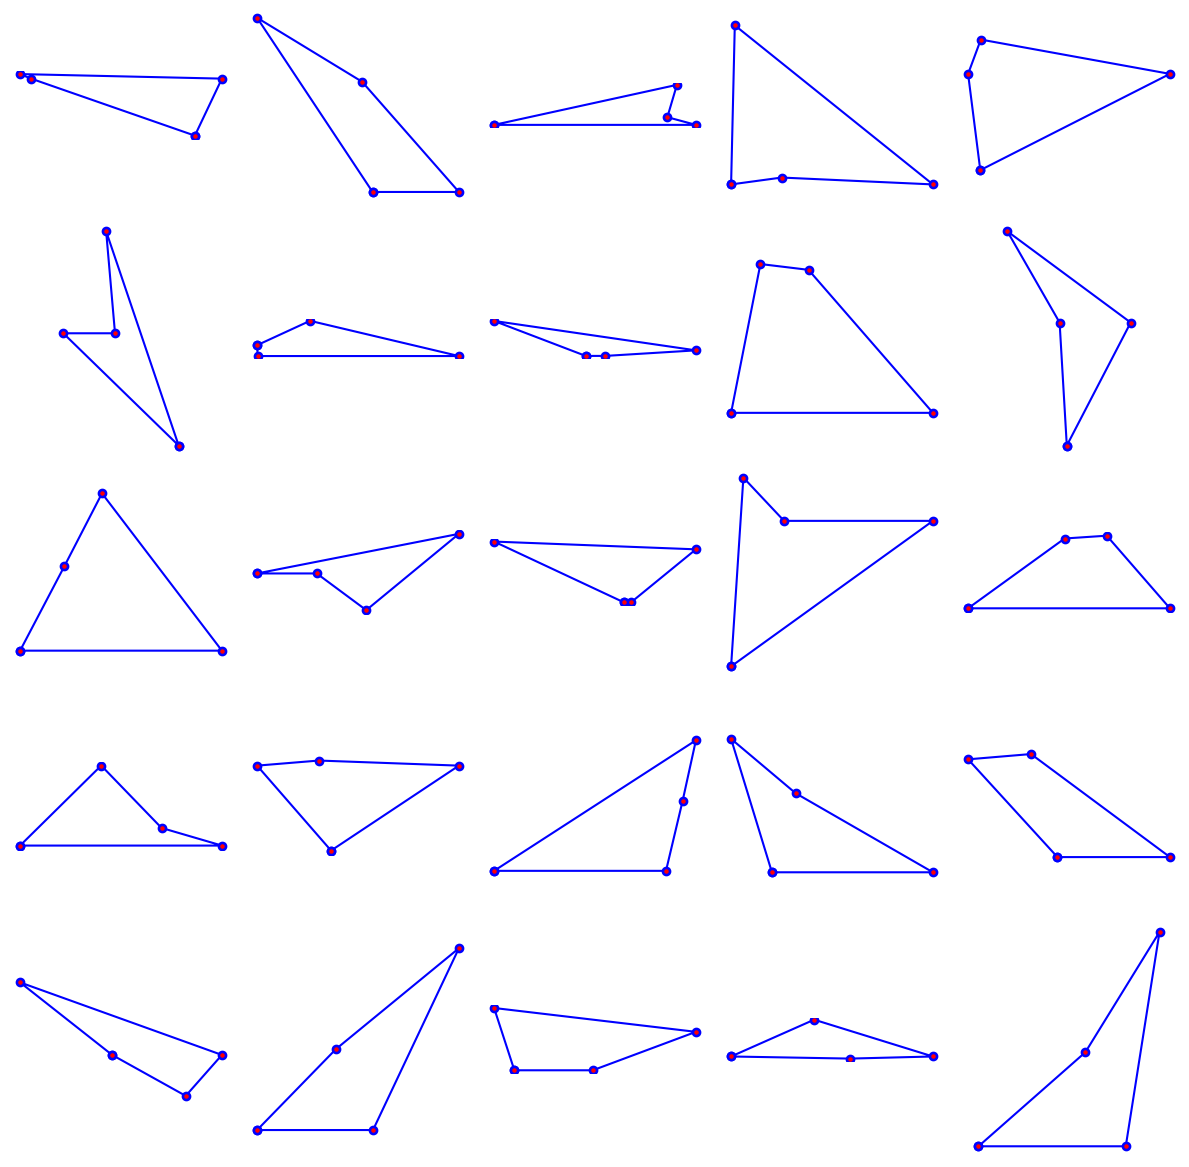

Python code for this plot:
import numpy as np
import matplotlib.pyplot as plt

# -------------------------
# Function to cycle 4 coplanar points
# -------------------------
def cycle_quad_coplanar(P):
    P = np.asarray(P, dtype=float)  # shape (4,3)
    c = P.mean(axis=0)

    # plane normal from a non-degenerate triplet
    def plane_normal(P):
        idx = [(0,1,2), (0,1,3), (0,2,3), (1,2,3)]
        for i,j,k in idx:
            n = np.cross(P[j]-P[i], P[k]-P[i])
            if np.linalg.norm(n) > 1e-12:
                return n/np.linalg.norm(n)
        raise ValueError("Points are (nearly) collinear")

    n = plane_normal(P)

    # in-plane basis (u,v)
    u_prime = P[1]-P[0]
    u_prime -= np.dot(u_prime, n)*n
    if np.linalg.norm(u_prime) < 1e-12:
        u_prime = P[2]-P[0]
        u_prime -= np.dot(u_prime, n)*n
    u = u_prime/np.linalg.norm(u_prime)
    v = np.cross(n, u)

    # 2D projection and angle sort
    XY = (P - c) @ np.stack([u, v], axis=1)  # (4,2)
    ang = np.arctan2(XY[:,1], XY[:,0])
    order = np.argsort(ang)

    # optional: enforce right-hand winding with +n
    loop = P[order]
    nx = np.sum((loop[:,1] - np.roll(loop[:,1], -1)) * (loop[:,2] + np.roll(loop[:,2], -1)))
    ny = np.sum((loop[:,2] - np.roll(loop[:,2], -1)) * (loop[:,0] + np.roll(loop[:,0], -1)))
    nz = np.sum((loop[:,0] - np.roll(loop[:,0], -1)) * (loop[:,1] + np.roll(loop[:,1], -1)))
    poly_n = np.array([nx, ny, nz])
    if np.dot(poly_n, n) < 0:
        order = order[::-1]

    return order.tolist(), XY[order]

# -------------------------
# Demo loop
# -------------------------
np.random.seed(1)

fig, axes = plt.subplots(5, 5, figsize=(12, 12))
axes = axes.ravel()

for ax in axes:
    # generate 4 random coplanar points
    # n = np.random.randn(3); n /= np.linalg.norm(n)
    # u = np.random.randn(3); u -= np.dot(u, n) * n; u /= np.linalg.norm(u)
    # v = np.cross(n, u)
    # coeffs = np.random.randn(4, 2) * 5
    # P = coeffs[:,0][:,None]*u + coeffs[:,1][:,None]*
    A = np.random.randn(3); A[2] = 0
    B = np.random.randn(3); B[2] = 0
    C = np.random.randn(3); C[2] = 0
    D = np.random.randn(3); D[2] = 0
    P = np.array([A, B, C, D]) 

    order, XY = cycle_quad_coplanar(P)

    # plot projected 2D quadrilateral
    ax.scatter(XY[:,0], XY[:,1], color='red', zorder=5, s=5)
    # for i, (x, y) in enumerate(XY):
    #     ax.text(x, y, f"P{order[i]}", fontsize=9, ha='center', va='center')

    # close the loop for plotting
    XY_loop = np.vstack([XY, XY[0]])
    ax.plot(XY_loop[:,0], XY_loop[:,1], '-o', color='blue')

    ax.set_aspect('equal')
    # ax.set_title("Random Quad")
    ax.axis('off')

plt.tight_layout()
plt.show()
